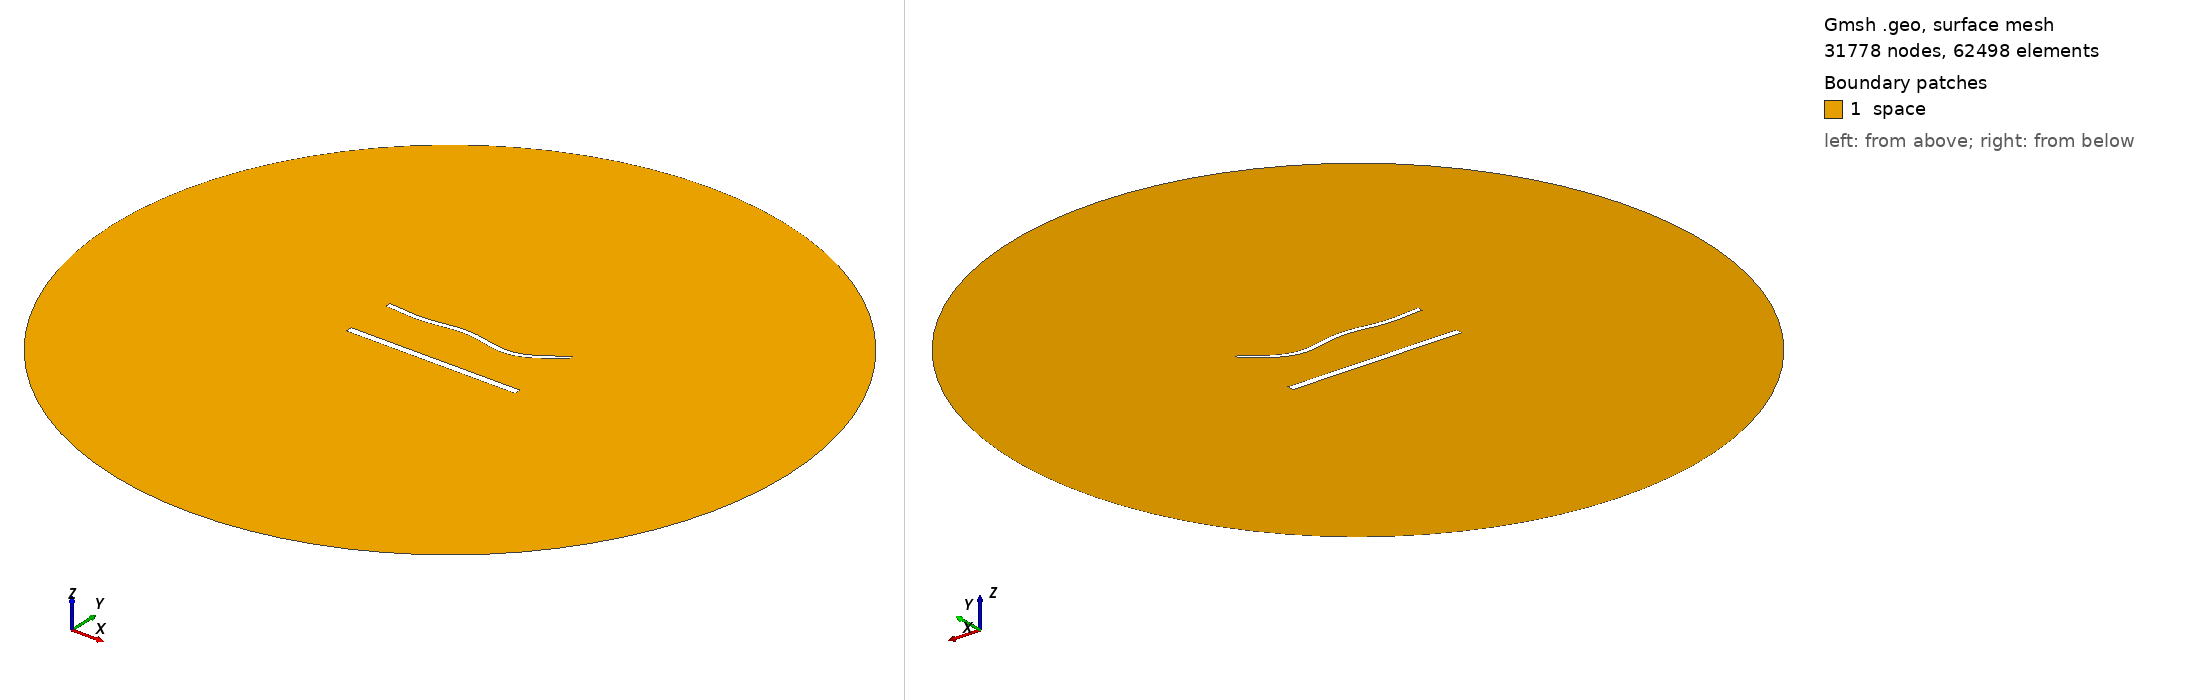

Gmsh geometry script, surface-meshed: 31778 nodes, 62498 surface elements. Boundary patches (legend numbers): 1 space. Left view from above one corner, right view from below the opposite corner. Legend entries are the model's physical surfaces. The drawing asked Gmsh for element sizes between 1% and 20% of the model's largest extent; the script's own settings can give other sizes.

=== 1600.geo (drawn) ===
//---------------------------------------
// Geometry kernel
//---------------------------------------

SetFactory("OpenCASCADE");



//---------------------------------------
// Parameters of the geometry
//---------------------------------------

// Overetch of the upper plate
overetch = 0.375;

// Distance between the plates
distance = 30.0;

// Discretization over the x axis (for the deformation)
nx = 50; 

// Length of the plate
L = 100 - overetch; 

// Number of modes
n = 4; 

// 1st mode coefficient
coeff(1) = 1.5;
beta(1) = 0.596864 * 3.1415926535 / L;

// 2nd mode coefficient
coeff(2) = -1.5;
beta(2) = 1.49418 * 3.1415926535 / L;

// 3rd mode coefficient
coeff(3) = 1.5;
beta(3) = 2.50025 * 3.1415926535 / L;

// 4th mode coefficient
coeff(4) = -1.5;
beta(4) = 3.49999 * 3.1415926535 / L;



//---------------------------------------
// Upper plate (deformed rectangle)
//---------------------------------------

// Coordiantes of the upper plate
xmin = -50;
xmax = 50 - overetch;

// Height of the upper plate
yheight = 4 - 2 * overetch;

// Indexes of the points
UpperID[] = {};
LowerID[] = {};
LeftID[] = {};
RightID[] = {};

// Point index
p = 1;

// Horizontal edges
For i In {1:nx}
    x = xmin + (i-1)*(xmax - xmin)/(nx-1);

    y_bottom = distance / 2 + overetch;
    For j In {1:n}
        C = (Cosh(beta(j)*L) + Cos(beta(j)*L)) / (Sinh(beta(j)*L) + Sin(beta(j)*L));
        y_bottom  = y_bottom + coeff(j) * (Cosh(beta(j)*(x+50)) - Cos(beta(j)*(x+50)) - C * (Sinh(beta(j)*(x+50)) - Sin(beta(j)*(x+50))));
    EndFor

    y_top = y_bottom + yheight;

    Point(p) = {x, y_top, 0, 1.0};
    UpperID[i] = p;
    p = p + 1;

    Point(p) = {x, y_bottom, 0, 1.0};
    LowerID[i] = p;
    p = p + 1;
EndFor

// Create point lists
UpperPts[] = {}; LowerPts[] = {};
For i In {1:nx}
  UpperPts[] += {UpperID[i]};
  LowerPts[] += {LowerID[i]};
EndFor

// Build splines
Spline(1) = {UpperPts[]};
Spline(2) = {LowerPts[]};
Line(3) = {LowerPts[nx-1], UpperPts[nx-1]};
Line(4) = {LowerPts[0], UpperPts[0]};

// Build the plane surface
Curve Loop(1) = {2, 3, -1, -4};
Plane Surface(1) = {1};



//---------------------------------------
// Lower plate (rectangle)
//---------------------------------------

// Vertices
Point(1001) = {-50, -distance/2, 0, 1.0};
Point(1002) = { 50, -distance/2, 0, 1.0};
Point(1003) = { 50,  -distance/2 + 4, 0, 1.0};
Point(1004) = {-50,  -distance/2 + 4, 0, 1.0};

// Edges
Line(5) = {1001, 1002};
Line(6) = {1002, 1003};
Line(7) = {1003, 1004};
Line(8) = {1004, 1001};

// Plane surface
Line Loop(2) = {5, 6, 7, 8};
Plane Surface(2) = {2}; 



//---------------------------------------
// Outer (fictious) boundary
//---------------------------------------

// Points
Point(1005) = {0, 0, 0};       // Center
Point(1006) = {200, 0, 0};     // Start point
Point(1007) = {0, 200, 0};     // 90 degrees
Point(1008) = {-200, 0, 0};    // 180 degrees
Point(1009) = {0, -200, 0};    // 270 degrees

// Circle arcs (each needs start, center, end)
Circle(9) = {1006, 1005, 1007};
Circle(10) = {1007, 1005, 1008};
Circle(11) = {1008, 1005, 1009};
Circle(12) = {1009, 1005, 1006};

// Plane surface for the entire domain
Curve Loop(3) = {9, 10, 11, 12};
Surface(3) = {3};

// Subtract the plates from the whole domain to obtain the actual domain where we want to solve the equations
BooleanDifference{ Surface{3}; Delete; }{ Surface{1}; Surface{2}; Delete; }




//---------------------------------------
// Transfinite Lines/Curves
//---------------------------------------

// Set the number of points on the boundaries
r = 6;
d = 0.15;

// Plates
Transfinite Curve {1} = 50*r/4 Using Progression 1;
Transfinite Line {2} = 50*r Using Progression 1;
Transfinite Curve {3, 4} = 2*r Using Progression 1+d;
Transfinite Line {5} = 50*r/4 Using Progression 1;
Transfinite Line {7} = 50*r Using Progression 1;
Transfinite Line {6} = 2*r Using Progression 1-d;
Transfinite Line {8} = 2*r Using Progression 1+d;

// Outer boundary
Transfinite Line {9, 10, 11, 12} = 20 Using Progression 1;



//---------------------------------------
// Physical groups
//---------------------------------------                

// Physical curves (boundaries)
Physical Line("force_segment", 10) = {2};
Physical Line("upper_plate", 11) = {1, 3, 4};
Physical Line("lower_plate", 12) = {5, 6, 7, 8};
Physical Line("boundary", 20) = {9, 10, 11, 12};

// Physical Surfaces
Physical Surface("space", 30) = {3};



//---------------------------------------
// 6. Generate the Mesh
//---------------------------------------

// 2D mesh generation
Mesh 2;
